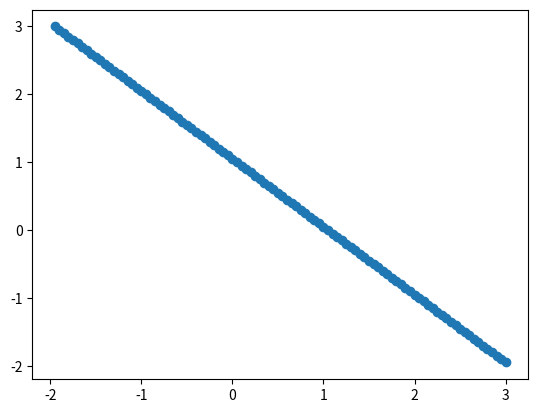

Here is the Python script that generated this plot:
import numpy as np
import matplotlib.pyplot as plt
import math
import numpy.linalg as lin

def horizontal_boundary(f, y, epsilon, x_min, x_max):
    x = x_min
    result = []
    if f(x, y) > 0:
        positive = True
    elif f(x, y) <= 0:
        positive = False
    else:
        while f(x, y) == 0:
            #result.append([x, y])
            x += epsilon
            if f(x, y) > 0:
                positive = True
            elif f(x, y) < 0:
                positive = False
    while x <= x_max:
        if f(x, y) > 0 and positive == False:
            result.append([x, y])
            positive = True
        if f(x, y) < 0 and positive == True:
            result.append([x, y])
            positive = False
        if f(x, y) == 0:
            result.append([x,y])
            while f(x, y) == 0 and x <= x_max:
                x += epsilon
                if f(x, y) > 0:
                    positive = True
                elif f(x, y) < 0:
                    positive = False
        x += epsilon
    return result

def D2_boundary(f, epsilon, x_min, x_max, y_min, y_max):
    y = y_min
    result = []
    while y <= y_max:
        result += horizontal_boundary(f, y, epsilon, x_min, x_max)
        y += epsilon
    return np.array(result).reshape((-1, 2))

if __name__ == '__main__':
    mu1 = np.array([0, 0])
    mu2 = np.array([1, 1])
    sigma1 = np.array([[1, 0], [0, 1]])
    sigma2 = np.array([[1, 0], [0, 1]])
    precision1 = lin.inv(sigma1)
    precision2 = lin.inv(sigma2)
    epsilon = 0.05
    x_min = -3
    x_max = 3
    y_min = -3
    y_max = 3

    def _delta(x, y, mu, precision):
        mux = mu[0]
        muy = mu[1]
        lambdaxx = precision[0][0]
        lambdaxy = precision[0][1]
        lambdayx = precision[1][0]
        lambdayy = precision[1][1]
        term1 = (x - mux) * lambdaxx * (x - mux)
        term2 = (x - mux) * lambdaxy * (y - muy)
        term3 = (y - muy) * lambdayx * (x - mux)
        term4 = (y - muy) * lambdayy * (y - muy)
        return (term1 + term2 + term3 + term4)/(-2)
    def f(x, y):
        N1 = np.exp(_delta(x, y, mu1, precision1))/(2 * math.pi * lin.det(sigma1))
        N2 = np.exp(_delta(x, y, mu2, precision2))/(2 * math.pi * lin.det(sigma2))
        return N1 - N2
    print(horizontal_boundary(f, 0, epsilon, x_min, x_max))
    X = D2_boundary(f, epsilon, x_min, x_max, y_min, y_max)
    plt.scatter(X[:,0], X[:,1])
    plt.show()
